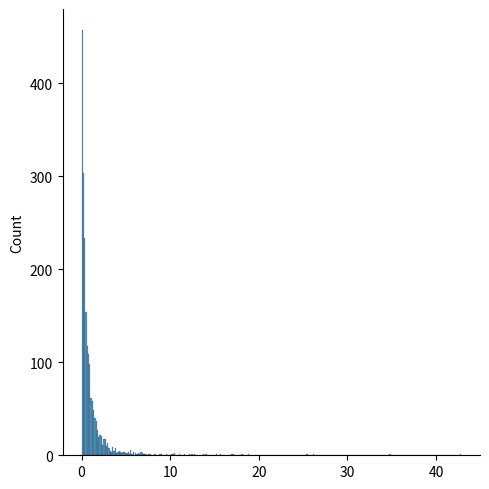

This figure's Python source:
# A distribution following Pareto's law i.e. 80-20 distribution (20% factors cause 80% outcome).
#
# It has two parameter:
#
# a - shape parameter.
#
# size - The shape of the returned array.



from numpy import random
import matplotlib.pyplot as plt
import seaborn as sns

sns.displot(random.pareto(a=2, size=2000))

plt.show()